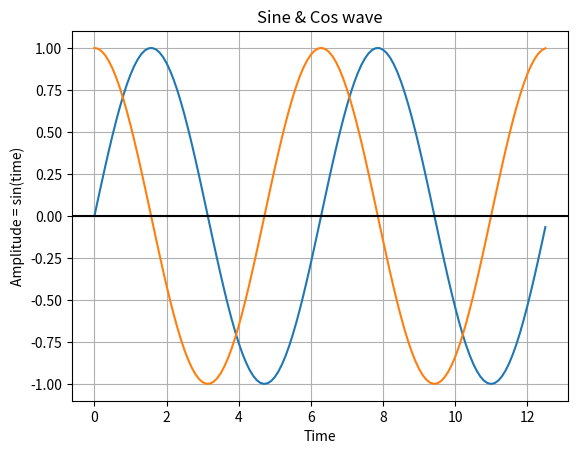

Here is the Python script that generated this plot:
import numpy as np
import matplotlib.pyplot as plot
sin_amplitude = np.arange(0,4*np.pi,0.1);
cos_amplitude = np.arange(0,4*np.pi,0.1)
sin = np.sin(sin_amplitude)
cos = np.cos(cos_amplitude)
plot.plot(sin_amplitude, sin)
plot.plot(cos_amplitude, cos)
plot.title('Sine & Cos wave')
plot.xlabel('Time')
plot.ylabel('Amplitude = sin(time)')
plot.grid(True, which='both')
plot.axhline(y=0, color='k')
plot.show()
plot.show()